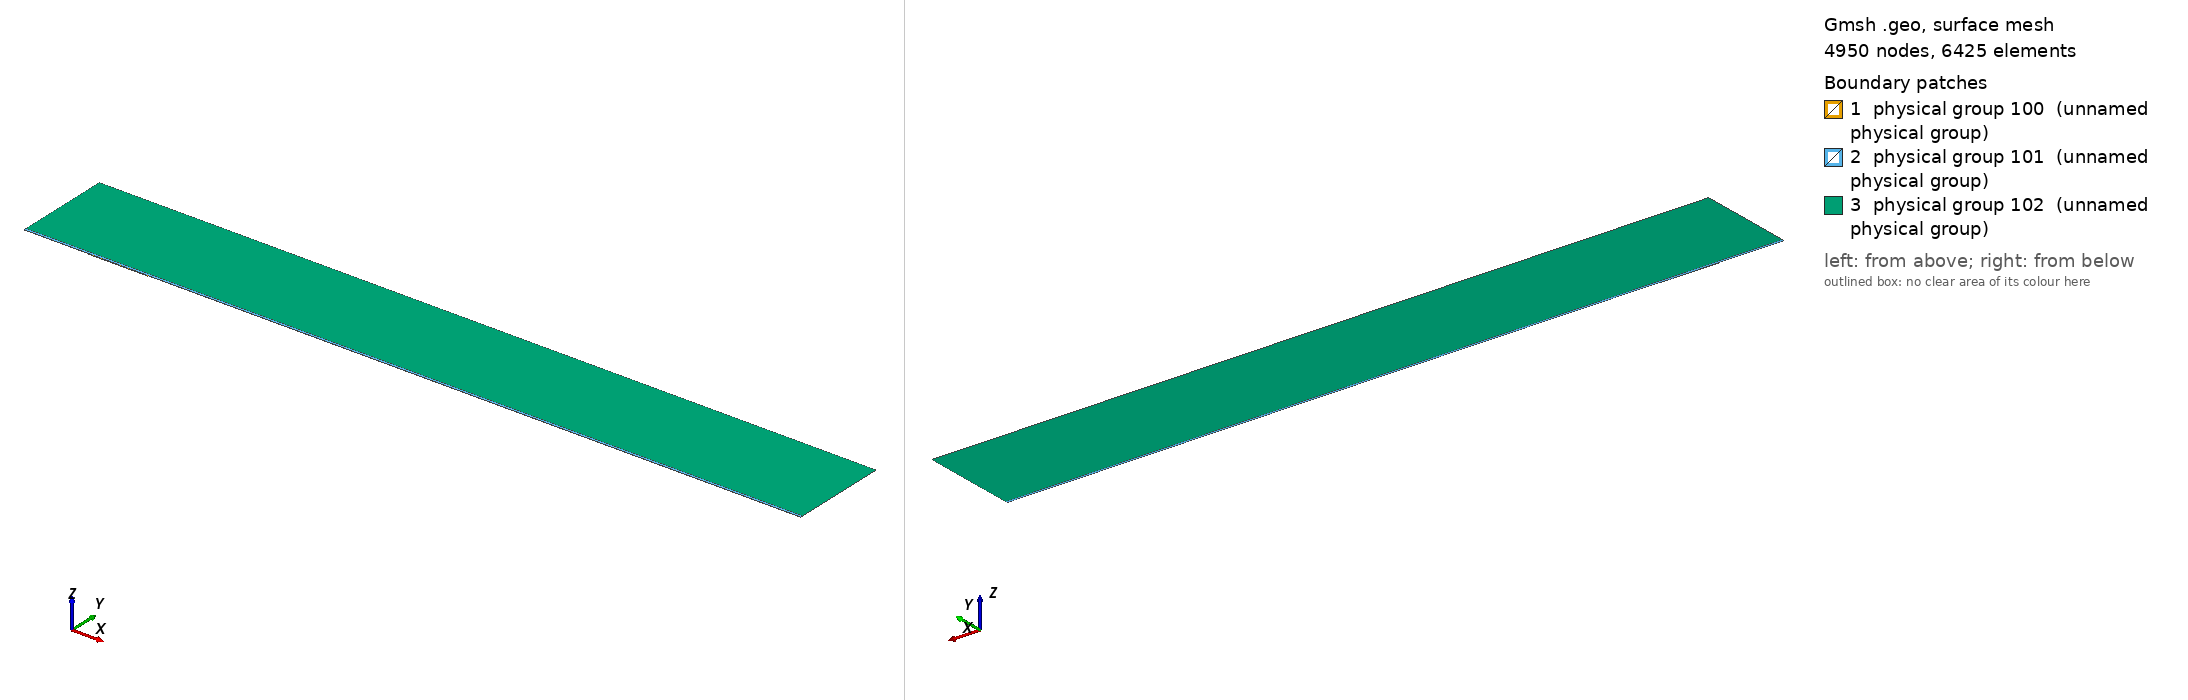

Gmsh geometry script, surface-meshed: 4950 nodes, 6425 surface elements. Boundary patches (legend numbers): 1 physical group 100 (unnamed physical group), 2 physical group 101 (unnamed physical group), 3 physical group 102 (unnamed physical group). Left view from above one corner, right view from below the opposite corner. Legend entries are the model's physical surfaces. The drawing asked Gmsh for element sizes between 1% and 20% of the model's largest extent; the script's own settings can give other sizes.

=== mesh.geo (drawn) ===
// Macro parameters
deltaStar = 1;
D = 1 * deltaStar; // depth of the gap 
W = 90 * deltaStar; // width of the gap
r = 16; // length of non-constant quads upstream and downstream of the gap
s = 8; // length of non-constant quads left and right inside the gap
BL = 0.25 * deltaStar; // height of the second layer of quad elements
BL_upper = 3.5 * deltaStar; // height of the third layer of quad elements
x0 = 100 * deltaStar; // x distance from inflow to gap
lengthOutflow = 1000 * deltaStar; // length after the gap
x3 = W + lengthOutflow; // last point of the domain
height = 150 * deltaStar; // height of the triangular region
triagHeightRegion_inflow = height - BL - BL_upper; // height of the triangular region

// Micro parameters
dx = 0.1; // dx of square elements near the leading and trailing edge of the gap (most resolution-demanding points in the domain)
dy = 1.25 * dx; 
size_triag_v_top = 64; // size of the elements in the upper triangular region

// All the value below are between 0 and 1. =1  means the elements are all equal in size. Avoid using values very close to 1, because we dividing by log(p) in the formula.
dy_in_v_right = 1.5; // heighest quad in the upper layer of quads, in the right part of the gap
dy_in_v_left = 1.75; // heighest quad in the upper layer of quads, in the left part of the gap

// fit (check the file scripts/fit_gmsh.py for more details)
p_in_v_left = 1.0335663036230878 - 1.0234149444433507/(W - 0.8098798097181781)^0.5991729377115732; // densitiy concentration of elements inside the gap, vertically, near the left wall.
p_in_v_right = 1.008073572191136 - 1.1471875292840257/(W - 1.2941255994826328)^0.7890392764815325; // densitiy concentration of elements inside the gap, vertically, near the right wall.
p_in_h_bottom = 0.9; // densitiy concentration of elements inside the gap, horizontally. 
p_in_h_top = 0.9; // densitiy concentration of elements inside the gap, horizontally. 

p_out_h = 0.5; // densitiy concentration of elements outside the gap, horizontally.
p_out_h_upper = 0.5; // densitiy concentration of elements outside the gap, horizontally on the upper layer of quads
p_out_v_inflow_dense = 0.8; // densitiy concentration of elements outside the gap, vertically, near the inflow and the gap
p_out_v_inflow_sparse = 0.99; // densitiy concentration of elements outside the gap, vertically, near the inflow and far from the gap
p_out_v_outflow_dense = 0.9; // densitiy concentration of elements outside the gap, vertically, near the outflow and the gap
p_out_v_outflow_sparse = 0.995; // densitiy concentration of elements outside the gap, vertically, near the outflow and far from the gap
p_triag_h_inflow = 0.8; // densitiy concentration of elements in the triangular region of the domain, horizontally.
p_triag_h_outflow = p_triag_h_inflow; // densitiy concentration of elements in the triangular region of the domain, horizontally.

enlarge_triag_inflow = 1.1; // heigher the value, larger the elements in the triangular region near the inflow
enlarge_triag_outflow = 1.1; // heigher the value, larger the elements in the triangular region near the outflow

// Automated parameters 
a_in_v_right = dx / (W / 2);
a_in_v_left = dx / (W / 2);
a_in_h_bottom = dy / (D / 2);
a_in_h_top = dx / (D / 2);
a_out_h = dx / BL;
a_out_v_inflow_dense = dx / r;
a_out_v_outflow_dense = dx / r;

// for the derivation of the formula, see file 20250123_gmshFormula.md in the docs folder
N_in_v_right = Ceil( Log (a_in_v_right / (1 - p_in_v_right + a_in_v_right * p_in_v_right)) / Log(p_in_v_right) );
N_in_v_left = Ceil( Log (a_in_v_left / (1 - p_in_v_left + a_in_v_left * p_in_v_left)) / Log(p_in_v_left) );
N_in_h_bottom = Ceil( Log (a_in_h_bottom / (1 - p_in_h_bottom + a_in_h_bottom * p_in_h_bottom)) / Log(p_in_h_bottom) );
N_in_h_top = Ceil( Log (a_in_h_top / (1 - p_in_h_top + a_in_h_top * p_in_h_top)) / Log(p_in_h_top) );
N_out_h = Ceil( Log (a_out_h / (1 - p_out_h + a_out_h * p_out_h)) / Log(p_out_h) ) + 1; // + 1 is to correct the fact that the distance is too small to properly approximate the dx length
N_out_v_inflow_dense = Ceil( Log (a_out_v_inflow_dense / (1 - p_out_v_inflow_dense + a_out_v_inflow_dense * p_out_v_inflow_dense)) / Log(p_out_v_inflow_dense) );
N_out_v_outflow_dense = Ceil( Log (a_out_v_outflow_dense / (1 - p_out_v_outflow_dense + a_out_v_outflow_dense * p_out_v_outflow_dense)) / Log(p_out_v_outflow_dense) );

p_for_a_out_v_inflow_sparse_computation = p_out_v_inflow_dense;
p_for_a_out_v_outflow_sparse_computation = (p_out_v_outflow_dense + p_out_v_outflow_dense) / 2;
a_out_v_inflow_sparse = r / (x0 - r) * (1 - p_for_a_out_v_inflow_sparse_computation) / (1 - p_for_a_out_v_inflow_sparse_computation^(N_out_v_inflow_dense + 1));
a_out_v_outflow_sparse = r / (lengthOutflow - r) * (1 - p_for_a_out_v_outflow_sparse_computation) / (1 - p_for_a_out_v_outflow_sparse_computation^(N_out_v_outflow_dense + 1));

N_out_v_inflow_sparse = Ceil( Log(a_out_v_inflow_sparse / (1 - p_out_v_inflow_sparse + a_out_v_inflow_sparse * p_out_v_inflow_sparse)) / Log(p_out_v_inflow_sparse) );
N_out_v_outflow_sparse = Ceil( Log(a_out_v_outflow_sparse / (1 - p_out_v_outflow_sparse + a_out_v_outflow_sparse * p_out_v_outflow_sparse)) / Log(p_out_v_outflow_sparse) );


// second layer of quads
a_out_h_upper = (BL) / (BL_upper) * (1 - p_out_h) / (1 - p_out_h^(N_out_h + 1));
N_out_h_upper = Ceil( Log(a_out_h_upper / (1 - p_out_h_upper + a_out_h_upper * p_out_h_upper)) / Log(p_out_h_upper) );

// ---------------------------
// for triangular region
// ---------------------------
a_triag_h_inflow = (BL_upper) / (triagHeightRegion_inflow) * (1 - p_out_h_upper) / (1 - p_out_h_upper^(N_out_h_upper + 1));
a_triag_h_outflow = a_triag_h_inflow;
N_triag_v_top = Ceil( (x3 + x0) / size_triag_v_top ); // we assume p_triag_v = 1, otherwise the formula is different
N_triag_h_inflow = Ceil( Log(a_triag_h_inflow / (1 - p_triag_h_inflow + a_triag_h_inflow * p_triag_h_inflow)) / Log(p_triag_h_inflow) );
N_triag_h_outflow = Ceil( Log(a_triag_h_outflow / (1 - p_triag_h_outflow + a_triag_h_outflow * p_triag_h_outflow)) / Log(p_triag_h_outflow) );
N_triag_h_inflow = Ceil( N_triag_h_inflow / enlarge_triag_inflow );
N_triag_h_outflow = Ceil( N_triag_h_outflow / enlarge_triag_outflow );

Point(1) = {-x0, 0, 0};
Point(2) = {0,0,0};
Point(3) = {0,-D,0};
Point(4) = {W,-D,0};
Point(5) = {W,0,0};
Point(6) = {x3,0,0};
Point(8) = {x3,height,0};
Point(7) = {x3,BL,0};
Point(9) = {-x0,height,0};
Point(10) = {-x0,BL,0};
Point(11) = {0,BL,0};
Point(12) = {W,BL,0};
Point(13) = {W/2,0,0};
Point(14) = {W/2,BL,0};
Point(15) = {0,-D/2,0};
Point(16) = {W/2,-D,0};
Point(17) = {W,-D/2,0};
Point(18) = {-r,0,0};
Point(19) = {-r,BL,0};
Point(20) = {W + r,0,0};
Point(21) = {W + r,BL,0};
Point(22) = {-x0,BL+BL_upper,0};
Point(23) = {-r,BL+BL_upper,0};
Point(24) = {W + r,BL+BL_upper,0};
Point(25) = {x3,BL+BL_upper,0};
Point(26) = {0,BL+BL_upper,0};
Point(27) = {W/2,BL+BL_upper,0};
Point(28) = {W,BL+BL_upper,0};

Line(1) = {1,18};
Line(2) = {2,15};
Line(3) = {3,16};
Line(4) = {4,17};
Line(5) = {5,20};
Line(6) = {6,7};
Line(7) = {7,25};
Line(8) = {8,9};
Line(9) = {9,22};
Line(10) = {10,19};
Line(11) = {10,1};
Line(12) = {11,14};
Line(13) = {12,21};
Line(14) = {2,13};
Line(15) = {15,3};
Line(16) = {16,4};
Line(17) = {17,5};
Line(18) = {13,5};
Line(19) = {14,12};
Line(20) = {18,2};
Line(21) = {20,6};
Line(22) = {21,7};
Line(23) = {19,11};
Line(24) = {22,10};
Line(25) = {25,8};
Line(26) = {25,24};
Line(27) = {22,23};
Line(30) = {23,26};
Line(31) = {26,27};
Line(32) = {27,28};
Line(33) = {28,24};

// outer quads
Curve Loop(1) = {5, 21, 6, -22, -13, -19, -12, -23, -10, 11, 1, 20, 14, 18};
Plane Surface(1) = {1};

// inside gap
Curve Loop(2) = {2, 15, 3, 16, 4, 17, -18, -14};
Plane Surface(2) = {2};

// triangular region
Curve Loop(3) = {-26, 25, 8, 9, 27, 30, 31,32,33};
Plane Surface(3) = {3};

// 3rd layer of quads
Curve Loop(4) = {-24, 27, 30, 31,32,33, -26,-7,-22,-13,-19,-12,-23,-10};

Plane Surface(4) = {4};


// This defines the surfaces that will be meshed with quad elements
Transfinite Surface {1} = {1, 6, 7, 10};
Transfinite Surface {2} = {3, 4, 5, 2}; // number '2' must match the number '2' of plane surface
Transfinite Surface {4} = {7, 25, 22, 10};

Transfinite Curve {18, 16, 19,32} = N_in_v_right Using Progression p_in_v_right;
Transfinite Curve {-14, -3, -12, -31} = N_in_v_left Using Progression p_in_v_left;

Transfinite Curve {15, -4} = N_in_h_bottom Using Progression p_in_h_bottom;
Transfinite Curve {-2, 17} = N_in_h_top Using Progression p_in_h_top;


Transfinite Curve {11, -6} = N_out_h Using Progression p_out_h;
Transfinite Curve {24, 28, 29, -7} = N_out_h_upper Using Progression p_out_h_upper;
Transfinite Curve {10, 1, 27} = N_out_v_inflow_sparse Using Progression p_out_v_inflow_sparse;
Transfinite Curve {20, 23, 30} = N_out_v_inflow_dense Using Progression p_out_v_inflow_dense;
Transfinite Curve {-21, -22, 26} = N_out_v_outflow_sparse Using Progression p_out_v_outflow_sparse;
Transfinite Curve {-5, -13,-33} = N_out_v_outflow_dense Using Progression p_out_v_outflow_dense;

Recombine Surface {1, 2, 4};

// for triangluar region
Transfinite Curve {8} = N_triag_v_top Using Progression 1;
Transfinite Curve {-25} = N_triag_h_outflow Using Progression p_triag_h_outflow;
Transfinite Curve {9} = N_triag_h_inflow Using Progression p_triag_h_inflow;


// defining boundary
Physical Curve(1) = {9,24,11}; // inlet
Physical Curve(2) = {7,25,6}; // outlet
Physical Curve(3) = {8}; // top
Physical Curve(4) = {1, 20, 2, 15, 3, 16, 4, 17, 5, 21}; // wall


Physical Surface(100) = {1};
Physical Surface(101) = {2, 4};
Physical Surface(102) = {3};
